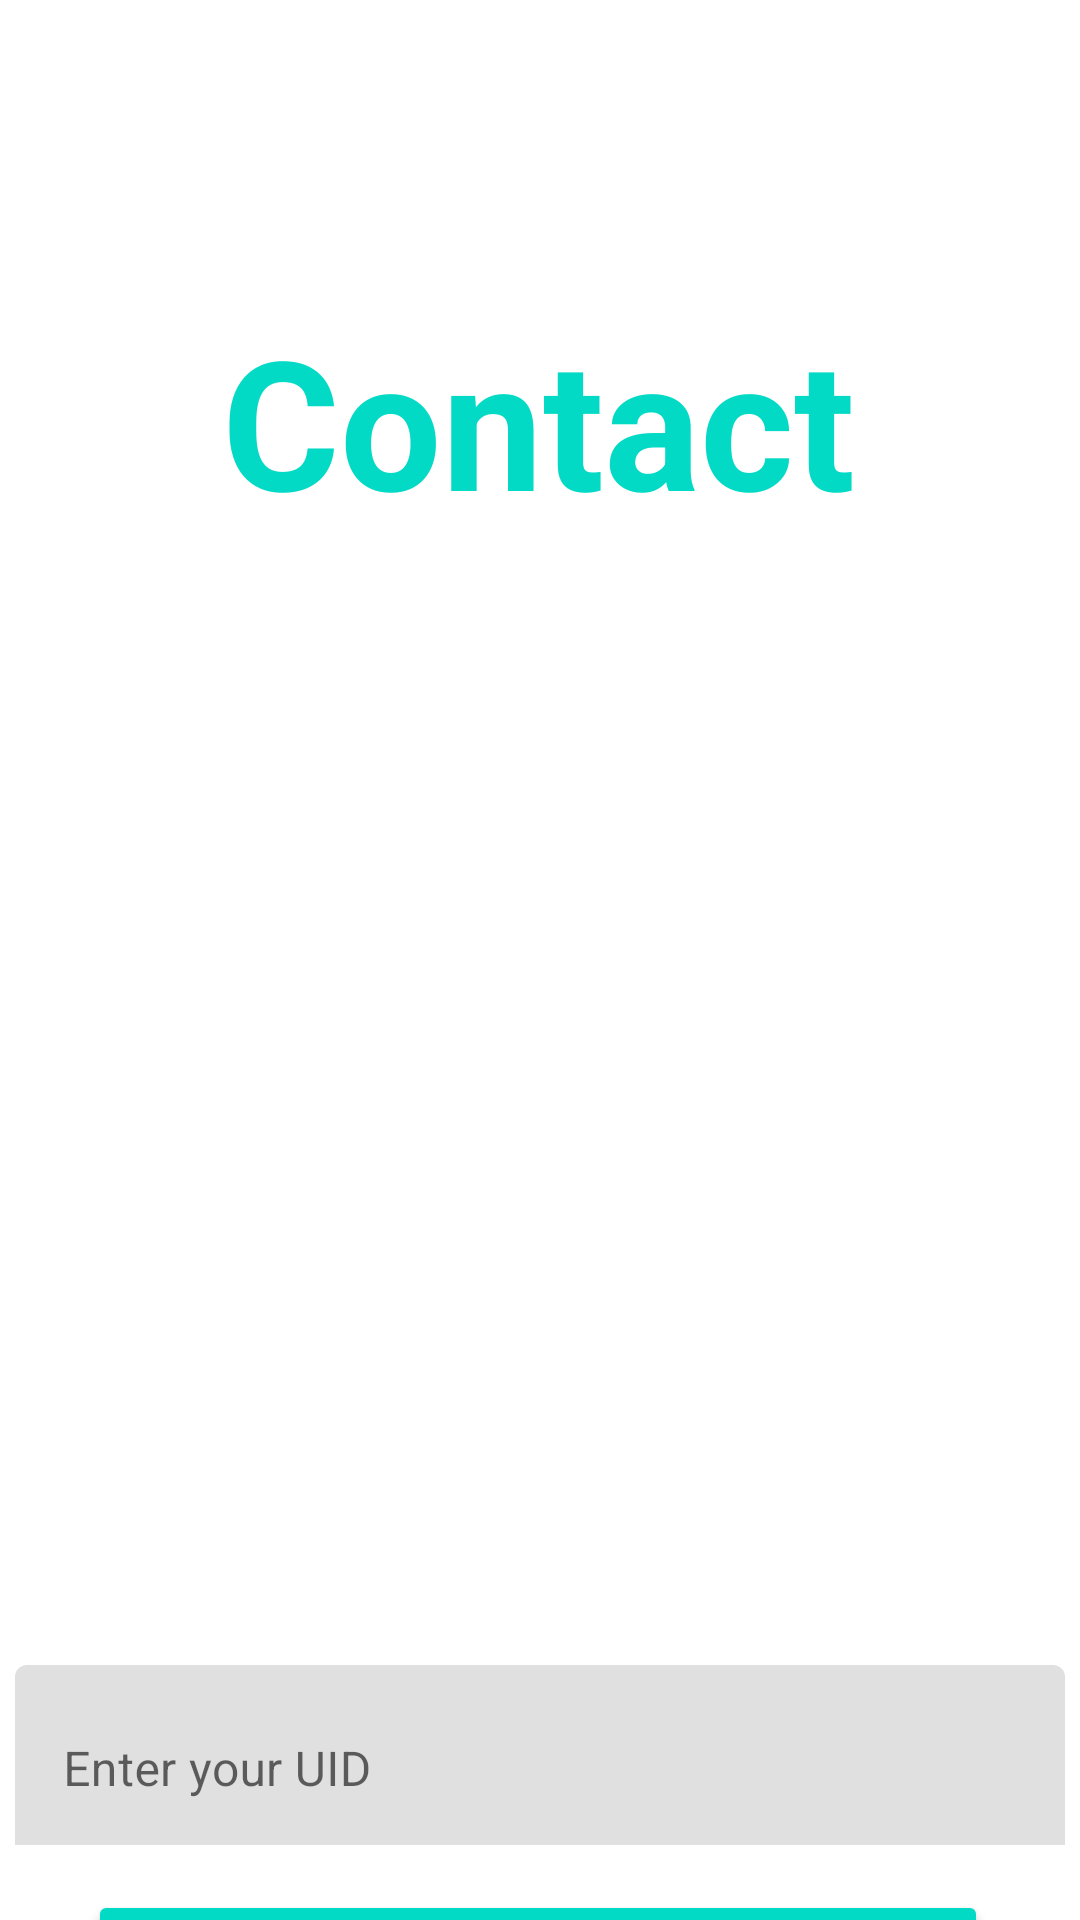

The Android layout XML behind this screen, and the referenced resources:
<!-- AndroidManifest.xml: application theme Theme.DataReceive. -->
<!-- res/layout/fill_uid.xml -->
<?xml version="1.0" encoding="utf-8"?>
<androidx.constraintlayout.widget.ConstraintLayout
    xmlns:android="http://schemas.android.com/apk/res/android"
    xmlns:app="http://schemas.android.com/apk/res-auto"
    android:layout_width="match_parent"
    android:layout_height="match_parent"
    android:background="@color/cardview_light_background">

    <Button
        android:id="@+id/navbtn"
        android:layout_width="300dp"
        android:layout_height="60dp"
        android:layout_gravity="center_horizontal"
        android:layout_marginTop="630dp"
        android:backgroundTint="@color/teal_200"
        android:text="Go to profile"
        app:layout_constraintEnd_toEndOf="parent"
        app:layout_constraintHorizontal_bias="0.49"
        app:layout_constraintStart_toStartOf="parent"
        app:layout_constraintTop_toTopOf="parent" />


    <ImageView
        android:id="@+id/imageVieww"
        android:layout_width="wrap_content"
        android:layout_height="wrap_content"
        android:src="@drawable/pic3"
        app:layout_constraintEnd_toEndOf="parent"
        app:layout_constraintStart_toStartOf="parent"
        app:layout_constraintTop_toTopOf="parent" />

    <com.google.android.material.textfield.TextInputLayout
        android:layout_width="match_parent"
        android:layout_height="70dp"
        android:hint="Enter your UID"
        app:layout_constraintEnd_toEndOf="parent"
        app:layout_constraintHorizontal_bias="0.49"
        app:layout_constraintStart_toStartOf="parent"
        app:layout_constraintTop_toTopOf="parent"
        android:layout_marginTop="550dp"
        android:padding="5dp"
        >

        <com.google.android.material.textfield.TextInputEditText
            android:id="@+id/uidET"
            android:layout_width="match_parent"
            android:layout_height="70dp"
            android:maxLength="8"
            />

    </com.google.android.material.textfield.TextInputLayout>


    <ImageView
        android:id="@+id/imageView"
        android:layout_width="wrap_content"
        android:layout_height="wrap_content"
        android:src="@drawable/shape"
        app:layout_constraintStart_toStartOf="parent"
        app:layout_constraintTop_toTopOf="parent" />

    <TextView
        android:id="@+id/textView2"
        android:layout_width="wrap_content"
        android:layout_height="wrap_content"
        android:layout_marginTop="100dp"
        android:text="Contact"
        android:textColor="@color/design_default_color_secondary"
        android:textSize="60sp"
        android:textStyle="bold"
        app:layout_constraintEnd_toEndOf="parent"
        app:layout_constraintHorizontal_bias="0.497"
        app:layout_constraintStart_toStartOf="parent"
        app:layout_constraintTop_toTopOf="parent" />

</androidx.constraintlayout.widget.ConstraintLayout>
<!-- resources referenced by this layout -->
<resources>
  <color name="teal_200">#FF03DAC5</color>
  <style name="Theme.DataReceive." parent="Theme.MaterialComponents.DayNight.NoActionBar">
          
          <item name="colorPrimary">@color/purple_500</item>
          <item name="colorPrimaryVariant">@color/purple_700</item>
          <item name="colorOnPrimary">@color/white</item>
          
          <item name="colorSecondary">@color/teal_200</item>
          <item name="colorSecondaryVariant">@color/teal_700</item>
  
          
          <item name="android:statusBarColor" tools:targetApi="l">@color/teal_200</item>
          
      </style>
  <color name="purple_500">#FF6200EE</color>
  <color name="purple_700">#FF3700B3</color>
  <color name="white">#FFFFFFFF</color>
  <color name="teal_700">#FF018786</color>
</resources>
